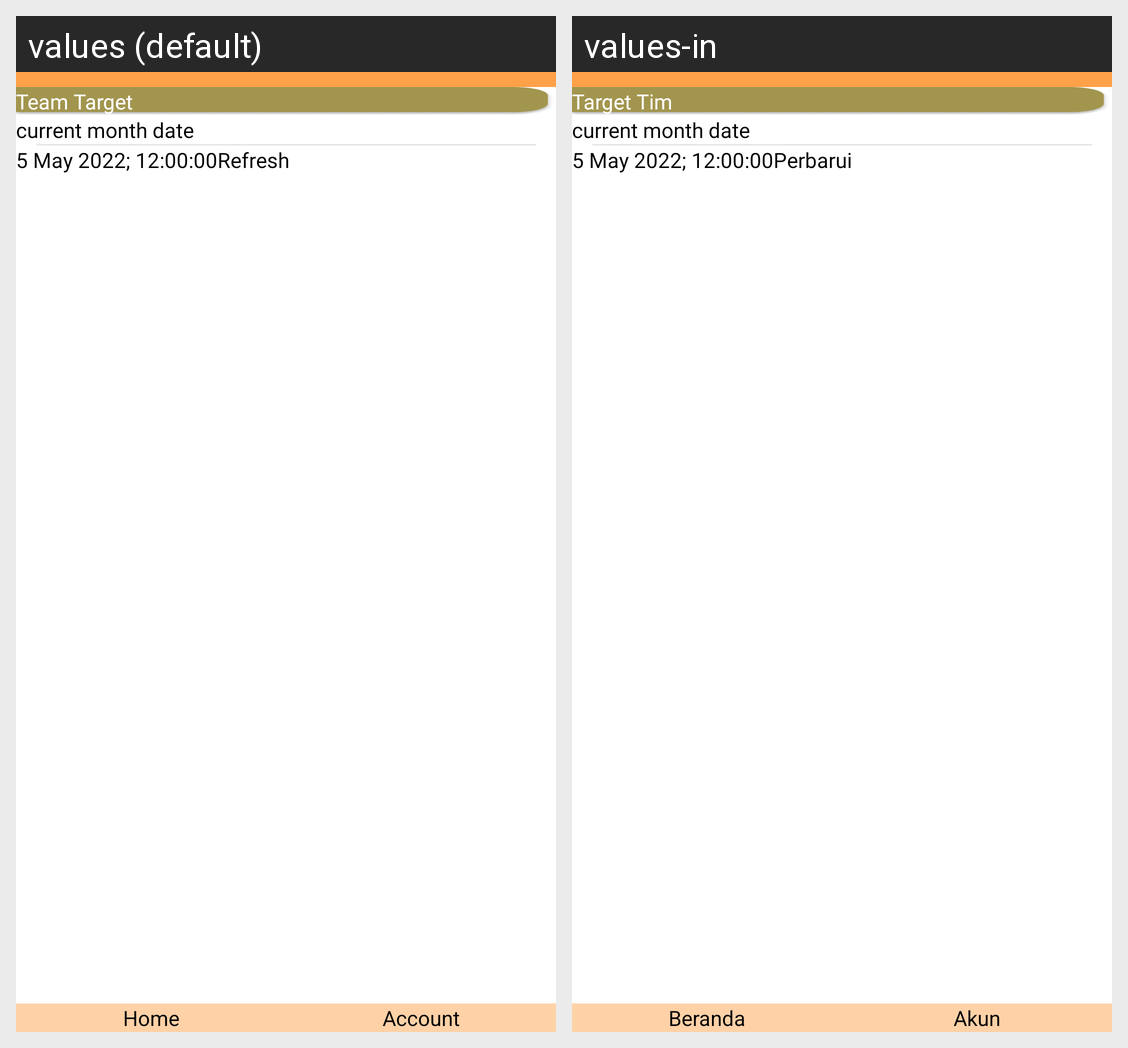

Translations of the strings shown on this Android screen, per locale in the grid:
Android screen res/layout/activity_team_target.xml rendered under 2 locales, left to right: values (default), values-in. Device: Nexus 5 (rendered at 1080×1920; each locale shown at half size, 540×960, under a caption strip naming it); theme Theme.Seemai.
Strings drawn on this screen, with the default value and each locale's value (text and hints the layout hard-codes, and strings that could not be matched under every locale, appear in the picture but are not listed):

refresh
  values: Refresh
  values-in: Perbarui

teamTarget
  values: Team Target
  values-in: Target Tim

home
  values: Home
  values-in: Beranda

account
  values: Account
  values-in: Akun
